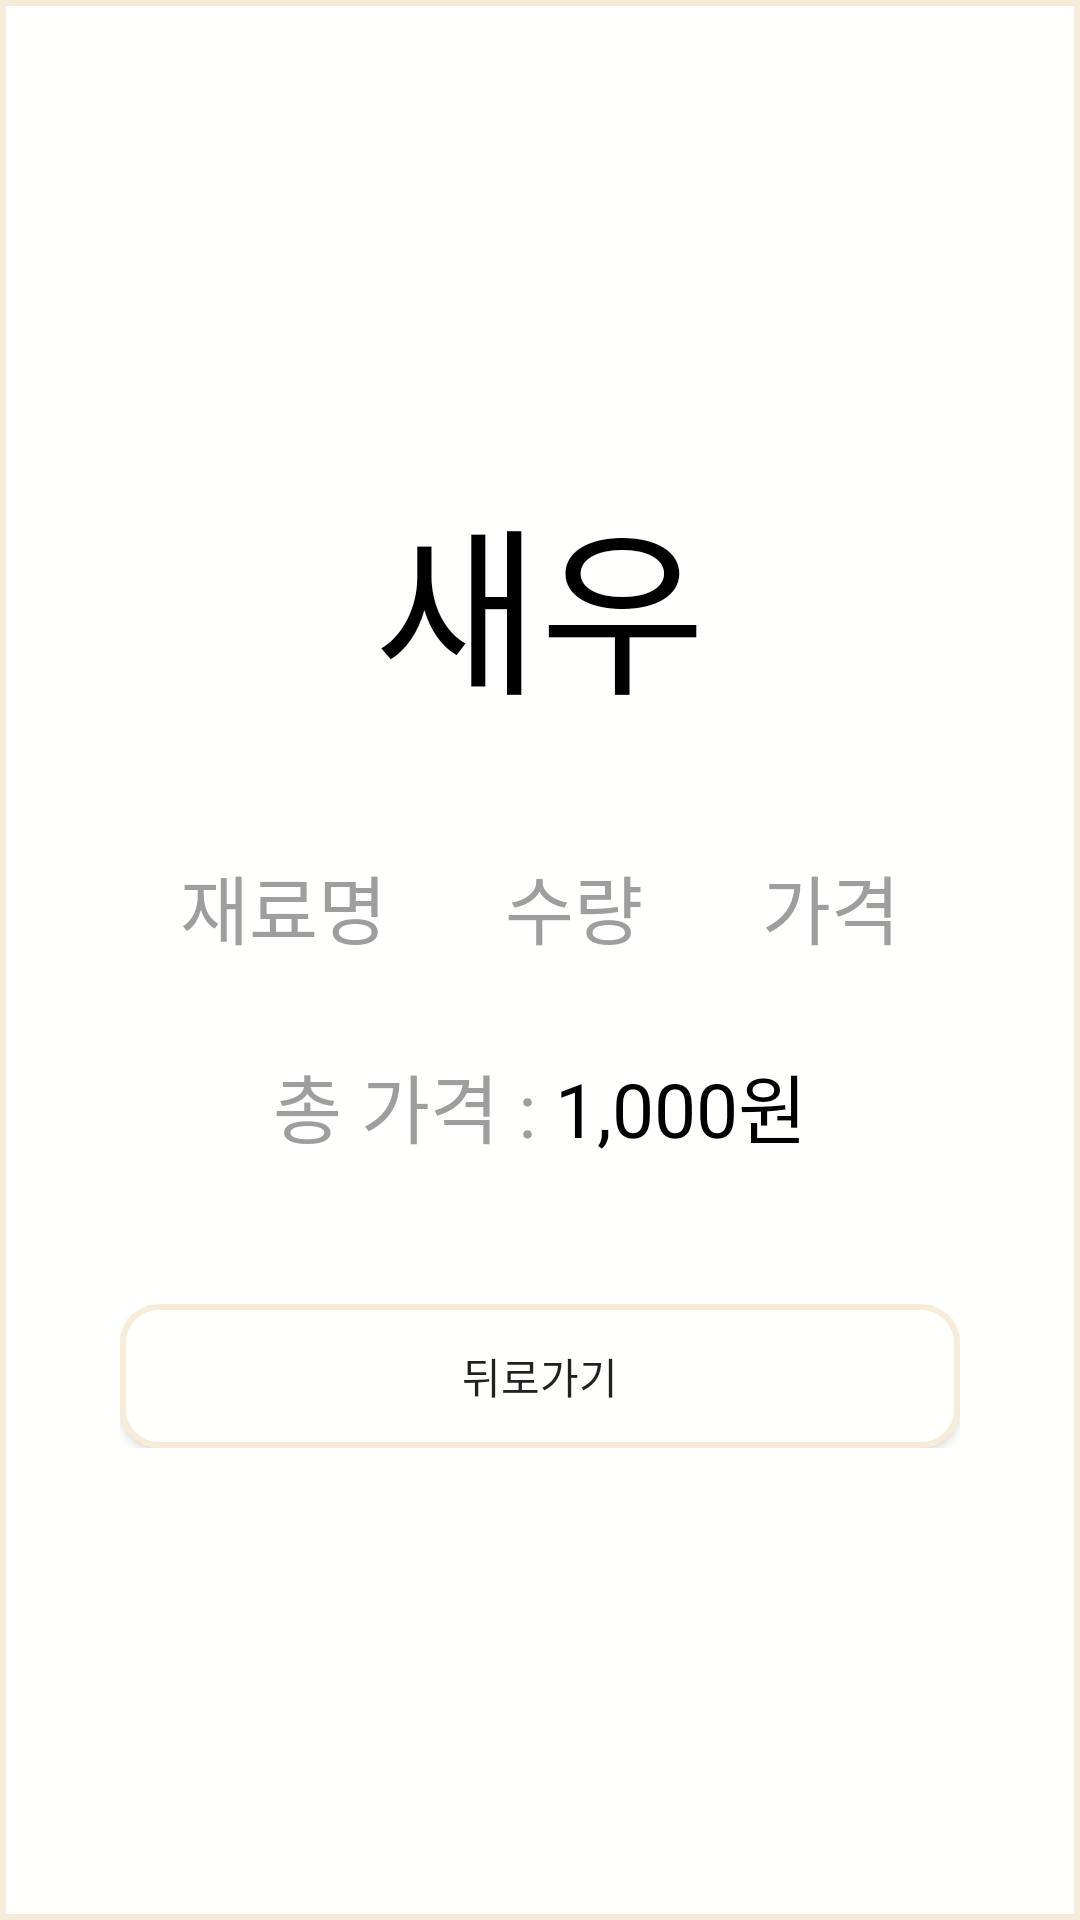

Layout XML and referenced resources for this Android screen:
<!-- AndroidManifest.xml: application theme Theme.Kiosk -->
<!-- res/layout/order_log_activity.xml -->
<?xml version="1.0" encoding="utf-8"?>
<LinearLayout xmlns:android="http://schemas.android.com/apk/res/android"
    android:layout_width="match_parent"
    android:layout_height="match_parent"
    android:orientation="vertical"
    android:gravity="center"
    android:background="@drawable/square_button">

    <LinearLayout
        android:layout_width="match_parent"
        android:layout_height="wrap_content"
        android:orientation="vertical"
        android:layout_marginLeft="40dp"
        android:layout_marginRight="40dp">

        <TextView
            android:id="@+id/item_name"
            android:layout_width="match_parent"
            android:layout_height="match_parent"
            android:text="새우"
            android:fontFamily="@font/cafe24ssurround"
            android:textSize="60dp"
            android:textColor="@color/black"
            android:gravity="center"
            android:paddingBottom="40dp"/>

        <TableLayout
            android:id="@+id/main_table"
            android:stretchColumns="*"
            android:layout_width="match_parent"
            android:layout_height="wrap_content">

            <TableRow
                android:layout_width="match_parent"
                android:layout_height="wrap_content">

                <TextView
                    android:layout_width="wrap_content"
                    android:layout_height="wrap_content"
                    android:text="재료명"
                    android:fontFamily="@font/cafe24ssurround"
                    android:textColor="@color/grey_500"
                    android:textSize="25dp"
                    android:gravity="center"/>

                <TextView
                    android:layout_width="wrap_content"
                    android:layout_height="wrap_content"
                    android:text="수량"
                    android:fontFamily="@font/cafe24ssurround"
                    android:textColor="@color/grey_500"
                    android:textSize="25dp"
                    android:gravity="center"/>

                <TextView
                    android:layout_width="wrap_content"
                    android:layout_height="wrap_content"
                    android:text="가격"
                    android:fontFamily="@font/cafe24ssurround"
                    android:textColor="@color/grey_500"
                    android:textSize="25dp"
                    android:gravity="center"/>

            </TableRow>

        </TableLayout>

        <LinearLayout
            android:layout_width="match_parent"
            android:layout_height="wrap_content"
            android:gravity="center"
            android:paddingTop="30dp">

            <TextView
                android:layout_width="wrap_content"
                android:layout_height="wrap_content"
                android:text="총 가격 : "
                android:fontFamily="@font/cafe24ssurround"
                android:textColor="@color/grey_500"
                android:textSize="25dp"/>

            <TextView
                android:id="@+id/price"
                android:layout_width="wrap_content"
                android:layout_height="wrap_content"
                android:text="1,000원"
                android:fontFamily="@font/cafe24ssurround"
                android:textColor="@color/black"
                android:textSize="25dp"/>
        </LinearLayout>

        <Button
            android:layout_width="match_parent"
            android:layout_height="wrap_content"
            android:text=""
            android:visibility="invisible"/>

        <Button
            android:id="@+id/back"
            android:layout_width="match_parent"
            android:layout_height="wrap_content"
            android:text="뒤로가기"
            android:background="@drawable/round_button"
            android:fontFamily="@font/cafe24ssurround"/>

    </LinearLayout>
</LinearLayout>
<!-- resources referenced by this layout -->
<resources>
  <color name="black">#000000</color>
  <color name="grey_500">#9E9E9E</color>
  <!-- drawable round_button (drawable) -->
  <?xml version="1.0" encoding="utf-8"?>
  <shape xmlns:android="http://schemas.android.com/apk/res/android"
      android:padding="10dp"
      android:shape="rectangle" >
      <solid android:color="#FFFFFE" />
      <stroke
          android:width="2dp"
          android:color="#f5edda"/>
      <corners
          android:bottomLeftRadius="12dp"
          android:bottomRightRadius="12dp"
          android:topLeftRadius="12dp"
          android:topRightRadius="12dp" />
  </shape>
  <!-- drawable square_button (drawable) -->
  <?xml version="1.0" encoding="utf-8"?>
  <shape xmlns:android="http://schemas.android.com/apk/res/android"
      android:padding="10dp"
      android:shape="rectangle" >
      <solid android:color="#FFFFFE" />
      <stroke
          android:width="2dp"
          android:color="#f5edda"/>
  </shape>
  <style name="Theme.Kiosk" parent="Theme.AppCompat.Light">
          <item name="windowActionBar">false</item>
          <item name="windowNoTitle">true</item>
          
          <item name="colorPrimary">@color/purple_500</item>
          <item name="colorPrimaryVariant">@color/purple_700</item>
          <item name="colorOnPrimary">@color/white</item>
          
          <item name="colorSecondary">@color/teal_200</item>
          <item name="colorSecondaryVariant">@color/teal_700</item>
          <item name="colorOnSecondary">@color/black</item>
          
          <item name="android:statusBarColor">?attr/colorPrimaryVariant</item>
          
      </style>
  <color name="purple_500">#9C27B0</color>
  <color name="purple_700">#7B1FA2</color>
  <color name="white">#FFFFFF</color>
  <color name="teal_200">#80CBC4</color>
  <color name="teal_700">#00796B</color>
</resources>
